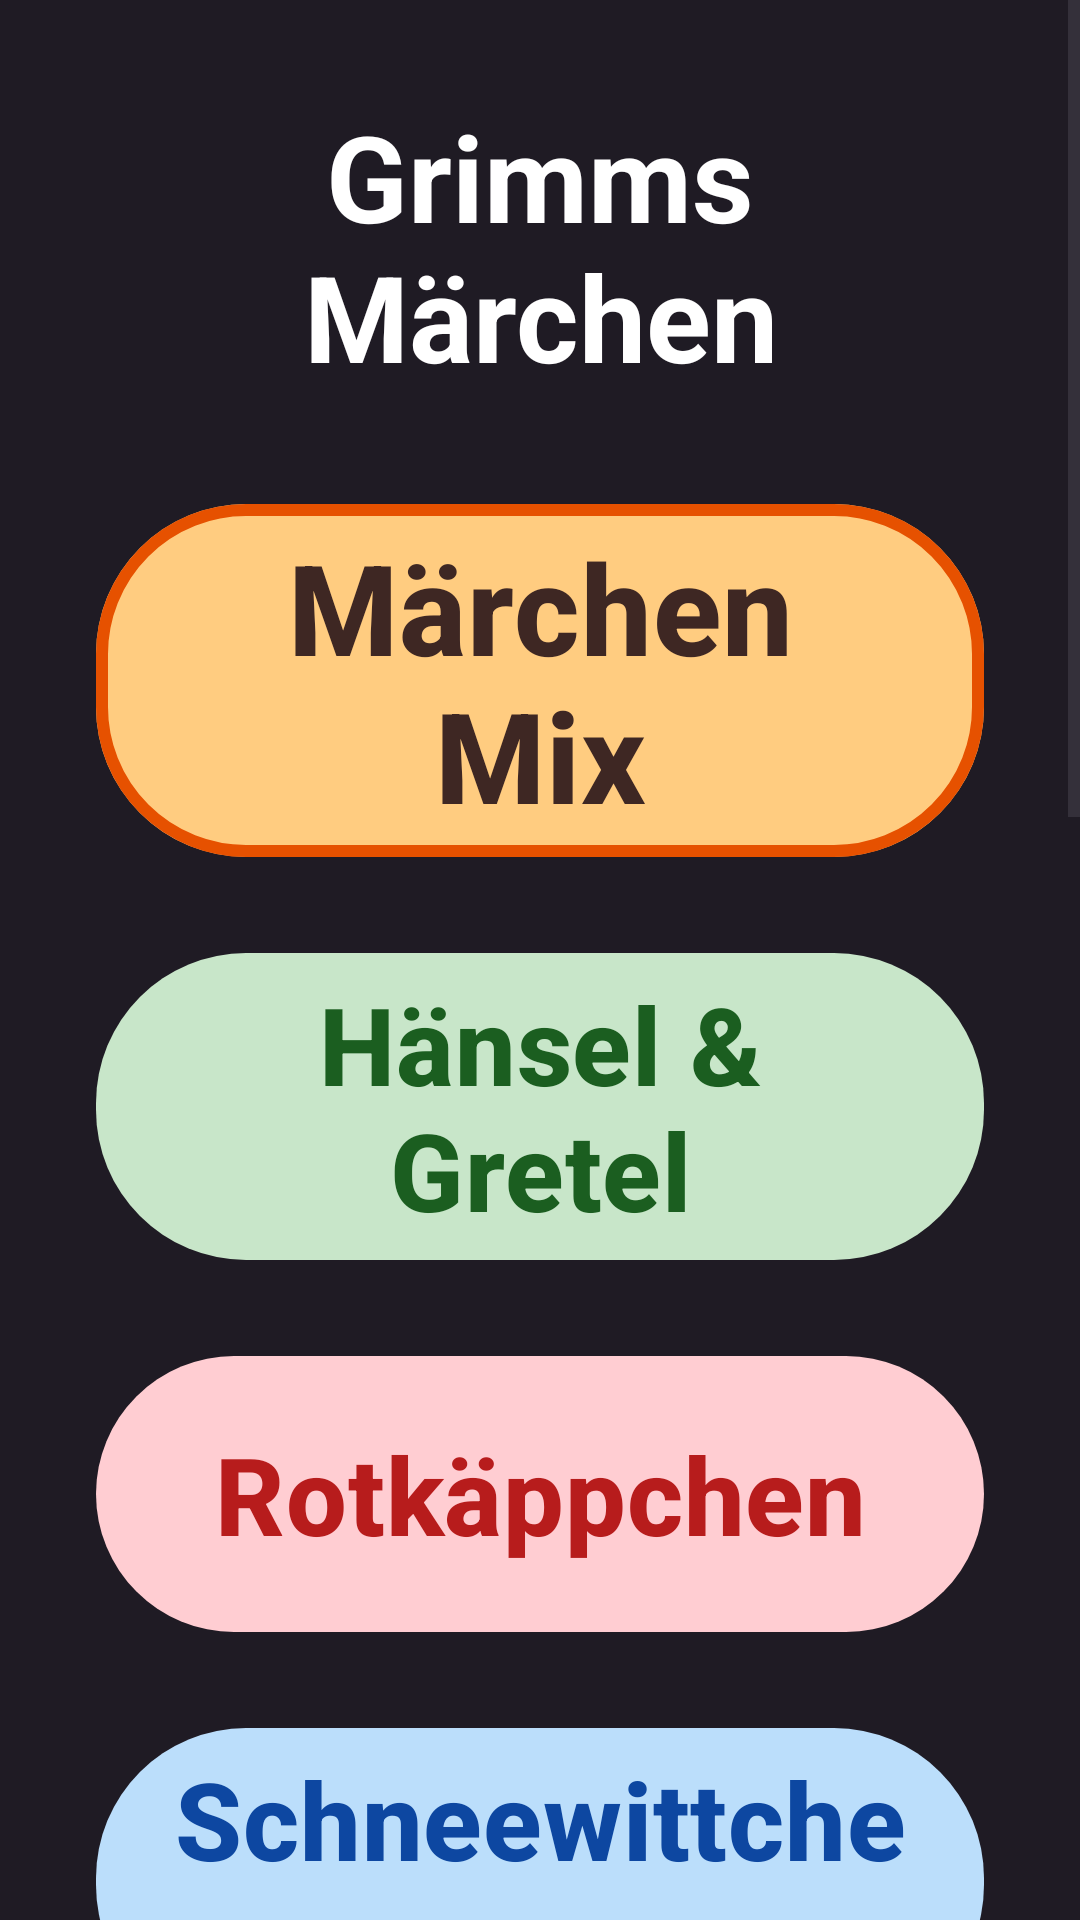

The Android layout XML behind this screen, and the referenced resources:
<!-- AndroidManifest.xml: application theme Theme.SeniorenQuiz -->
<!-- res/layout/fragment_fairy_tale.xml -->
<?xml version="1.0" encoding="utf-8"?>
<ScrollView xmlns:android="http://schemas.android.com/apk/res/android"
    xmlns:app="http://schemas.android.com/apk/res-auto"
    android:layout_width="match_parent"
    android:layout_height="match_parent"
    android:fillViewport="true"
    android:background="#1F1B24">

    <LinearLayout
        android:layout_width="match_parent"
        android:layout_height="wrap_content"
        android:gravity="center_horizontal"
        android:orientation="vertical"
        android:paddingLeft="32dp"
        android:paddingTop="32dp"
        android:paddingRight="32dp"
        android:paddingBottom="48dp">

        <TextView
            android:layout_width="match_parent"
            android:layout_height="wrap_content"
            android:text="Grimms Märchen"
            android:textColor="#FFFFFF"
            android:textSize="40sp"
            android:textStyle="bold"
            android:gravity="center"
            android:layout_marginBottom="32dp"/>

        <com.google.android.material.button.MaterialButton
            android:id="@+id/btnGrimmMixed"
            android:layout_width="match_parent"
            android:layout_height="wrap_content"
            android:layout_marginBottom="24dp"
            android:minHeight="120dp"
            android:text="Märchen Mix"
            android:textAllCaps="false"
            android:textColor="#3E2723"
            android:textSize="42sp"
            android:textStyle="bold"
            app:backgroundTint="#FFCC80"
            app:cornerRadius="50dp"
            app:elevation="12dp"
            app:strokeColor="#E65100"
            app:strokeWidth="4dp" />

        <com.google.android.material.button.MaterialButton
            android:id="@+id/btnHansel"
            android:layout_width="match_parent"
            android:layout_height="wrap_content"
            android:layout_marginBottom="24dp"
            android:minHeight="100dp"
            android:text="Hänsel &amp; Gretel"
            android:textAllCaps="false"
            android:textColor="#1B5E20"
            android:textSize="36sp"
            android:textStyle="bold"
            app:backgroundTint="#C8E6C9"
            app:cornerRadius="50dp"
            app:elevation="8dp" />

        <com.google.android.material.button.MaterialButton
            android:id="@+id/btnRedRidingHood"
            android:layout_width="match_parent"
            android:layout_height="wrap_content"
            android:layout_marginBottom="24dp"
            android:minHeight="100dp"
            android:text="Rotkäppchen"
            android:textAllCaps="false"
            android:textColor="#B71C1C"
            android:textSize="36sp"
            android:textStyle="bold"
            app:backgroundTint="#FFCDD2"
            app:cornerRadius="50dp"
            app:elevation="8dp" />

        <com.google.android.material.button.MaterialButton
            android:id="@+id/btnSnowWhite"
            android:layout_width="match_parent"
            android:layout_height="wrap_content"
            android:layout_marginBottom="24dp"
            android:minHeight="100dp"
            android:text="Schneewittchen"
            android:textAllCaps="false"
            android:textColor="#0D47A1"
            android:textSize="36sp"
            android:textStyle="bold"
            app:backgroundTint="#BBDEFB"
            app:cornerRadius="50dp"
            app:elevation="8dp" />

        <com.google.android.material.button.MaterialButton
            android:id="@+id/btnFrogPrince"
            android:layout_width="match_parent"
            android:layout_height="wrap_content"
            android:layout_marginBottom="24dp"
            android:minHeight="100dp"
            android:text="Froschkönig"
            android:textAllCaps="false"
            android:textColor="#33691E"
            android:textSize="36sp"
            android:textStyle="bold"
            app:backgroundTint="#DCEDC8"
            app:cornerRadius="50dp"
            app:elevation="8dp" />

        <com.google.android.material.button.MaterialButton
            android:id="@+id/btnCinderella"
            android:layout_width="match_parent"
            android:layout_height="wrap_content"
            android:layout_marginBottom="24dp"
            android:minHeight="100dp"
            android:text="Aschenputtel"
            android:textAllCaps="false"
            android:textColor="#F57F17"
            android:textSize="36sp"
            android:textStyle="bold"
            app:backgroundTint="#FFF9C4"
            app:cornerRadius="50dp"
            app:elevation="8dp" />

        <com.google.android.material.button.MaterialButton
            android:id="@+id/btnSleeping"
            android:layout_width="match_parent"
            android:layout_height="wrap_content"
            android:layout_marginBottom="24dp"
            android:minHeight="100dp"
            android:text="Dornröschen"
            android:textAllCaps="false"
            android:textColor="#880E4F"
            android:textSize="36sp"
            android:textStyle="bold"
            app:backgroundTint="#F8BBD0"
            app:cornerRadius="50dp"
            app:elevation="8dp" />

        <com.google.android.material.button.MaterialButton
            android:id="@+id/btnHolle"
            android:layout_width="match_parent"
            android:layout_height="wrap_content"
            android:layout_marginBottom="24dp"
            android:minHeight="100dp"
            android:text="Frau Holle"
            android:textAllCaps="false"
            android:textColor="#01579B"
            android:textSize="36sp"
            android:textStyle="bold"
            app:backgroundTint="#B3E5FC"
            app:cornerRadius="50dp"
            app:elevation="8dp" />

        <com.google.android.material.button.MaterialButton
            android:id="@+id/btnRumpel"
            android:layout_width="match_parent"
            android:layout_height="wrap_content"
            android:layout_marginBottom="24dp"
            android:minHeight="100dp"
            android:text="Rumpelstilzchen"
            android:textAllCaps="false"
            android:textColor="#4E342E"
            android:textSize="33sp"
            android:textStyle="bold"
            app:backgroundTint="#D7CCC8"
            app:cornerRadius="50dp"
            app:elevation="8dp" />

        <com.google.android.material.button.MaterialButton
            android:id="@+id/btnGoats"
            android:layout_width="match_parent"
            android:layout_height="wrap_content"
            android:layout_marginBottom="24dp"
            android:minHeight="100dp"
            android:text="Wolf &amp; 7 Geißlein"
            android:textAllCaps="false"
            android:textColor="#3E2723"
            android:textSize="33sp"
            android:textStyle="bold"
            app:backgroundTint="#FFCCBC"
            app:cornerRadius="50dp"
            app:elevation="8dp" />

    </LinearLayout>
</ScrollView>
<!-- resources referenced by this layout -->
<resources>
  <style name="Theme.SeniorenQuiz" parent="Base.Theme.SeniorenQuiz" />
  <style name="Base.Theme.SeniorenQuiz" parent="Theme.Material3.DayNight.NoActionBar">
          
          
      </style>
</resources>
